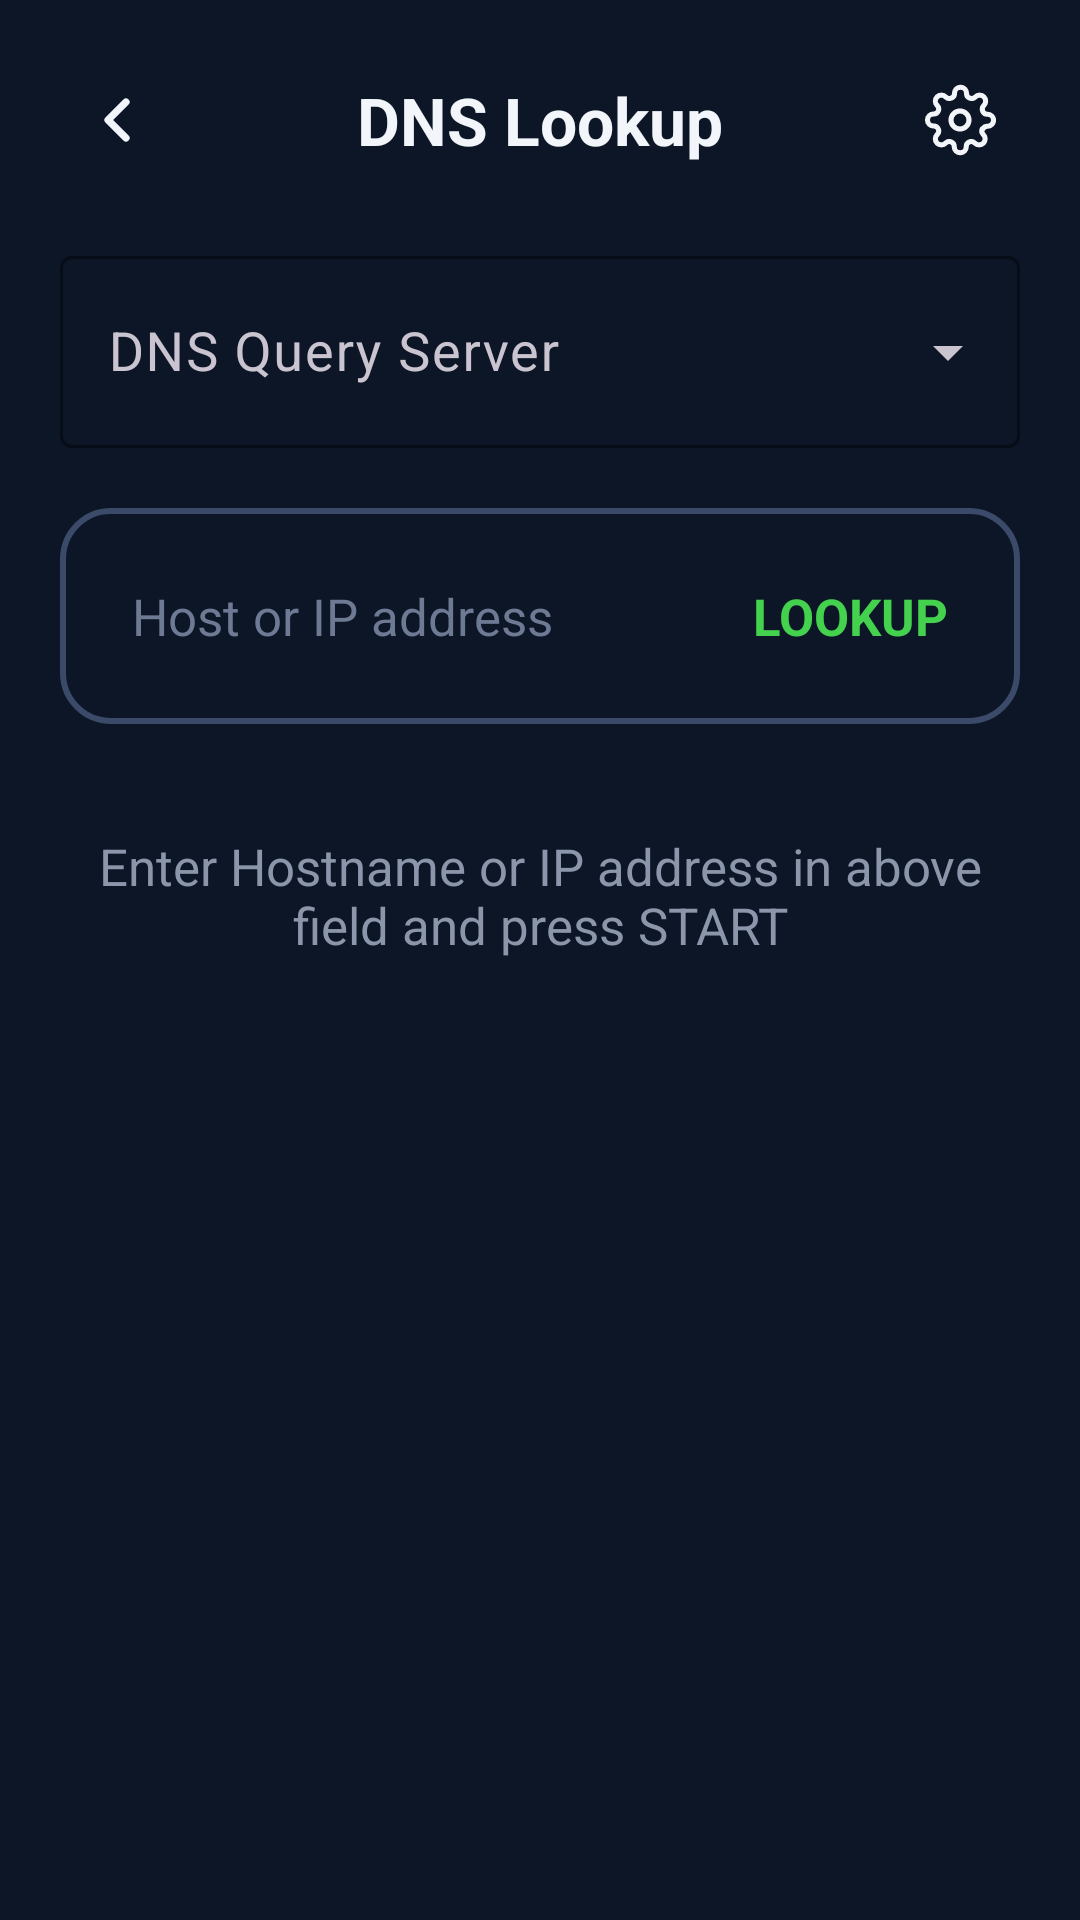

Write the Android layout XML for this screen, with the resource values it uses.
<!-- AndroidManifest.xml: application theme Theme.DevxyzDNS -->
<!-- res/layout/activity_lookup.xml -->
<?xml version="1.0" encoding="utf-8"?>
<LinearLayout xmlns:android="http://schemas.android.com/apk/res/android"
    xmlns:app="http://schemas.android.com/apk/res-auto"
    android:layout_width="match_parent"
    android:layout_height="match_parent"
    android:background="@color/bg"
    android:orientation="vertical">

    <LinearLayout
        android:layout_width="match_parent"
        android:layout_height="wrap_content"
        android:gravity="center_vertical"
        android:orientation="horizontal"
        android:padding="16dp">
        <ImageButton
            android:id="@+id/btnBack"
            android:layout_width="48dp"
            android:layout_height="48dp"
            android:background="?attr/selectableItemBackgroundBorderless"
            android:src="@drawable/ic_back" />
        <TextView
            android:layout_width="0dp"
            android:layout_height="wrap_content"
            android:layout_weight="1"
            android:gravity="center"
            android:text="@string/dns_lookup"
            android:textColor="@color/text"
            android:textSize="22sp"
            android:textStyle="bold" />
        <ImageButton
            android:id="@+id/btnGear"
            android:layout_width="48dp"
            android:layout_height="48dp"
            android:background="?attr/selectableItemBackgroundBorderless"
            android:src="@drawable/ic_gear" />
    </LinearLayout>

    <com.google.android.material.textfield.TextInputLayout
        android:layout_width="match_parent"
        android:layout_height="wrap_content"
        android:layout_marginStart="20dp"
        android:layout_marginEnd="20dp"
        android:hint="@string/dns_query_server"
        app:boxStrokeColor="@color/muted"
        app:hintTextColor="@color/muted"
        style="@style/Widget.Material3.TextInputLayout.OutlinedBox.ExposedDropdownMenu">

        <AutoCompleteTextView
            android:id="@+id/spProvider"
            android:layout_width="match_parent"
            android:layout_height="64dp"
            android:inputType="none"
            android:textColor="@color/text"
            android:textSize="18sp" />
    </com.google.android.material.textfield.TextInputLayout>

    <LinearLayout
        android:layout_width="match_parent"
        android:layout_height="72dp"
        android:layout_marginStart="20dp"
        android:layout_marginTop="20dp"
        android:layout_marginEnd="20dp"
        android:background="@drawable/field_outline"
        android:gravity="center_vertical"
        android:orientation="horizontal"
        android:paddingStart="24dp"
        android:paddingEnd="8dp">
        <EditText
            android:id="@+id/etHost"
            android:layout_width="0dp"
            android:layout_height="match_parent"
            android:layout_weight="1"
            android:background="@null"
            android:hint="@string/host_or_ip"
            android:inputType="text"
            android:textColor="@color/text"
            android:textColorHint="@color/field_hint"
            android:textSize="17sp" />
        <TextView
            android:id="@+id/btnLookup"
            android:layout_width="wrap_content"
            android:layout_height="match_parent"
            android:background="?attr/selectableItemBackground"
            android:clickable="true"
            android:focusable="true"
            android:gravity="center"
            android:paddingStart="20dp"
            android:paddingEnd="16dp"
            android:text="@string/lookup"
            android:textColor="@color/green"
            android:textSize="17sp"
            android:textStyle="bold" />
    </LinearLayout>

    <ScrollView
        android:layout_width="match_parent"
        android:layout_height="0dp"
        android:layout_weight="1"
        android:layout_marginTop="16dp"
        android:padding="20dp">
        <TextView
            android:id="@+id/tvResults"
            android:layout_width="match_parent"
            android:layout_height="wrap_content"
            android:gravity="center"
            android:text="@string/lookup_hint"
            android:textColor="@color/muted"
            android:textSize="17sp" />
    </ScrollView>
</LinearLayout>
<!-- resources referenced by this layout -->
<resources>
  <color name="bg">#0C1626</color>
  <color name="field_hint">#6E7A93</color>
  <color name="green">#43D14E</color>
  <color name="muted">#8B96AB</color>
  <color name="text">#F2F5FA</color>
  <!-- drawable field_outline (drawable) -->
  <shape xmlns:android="http://schemas.android.com/apk/res/android" android:shape="rectangle">
      <corners android:radius="16dp"/>
      <solid android:color="#00000000"/>
      <stroke android:width="2dp" android:color="#3A4A68"/>
  </shape>
  <!-- drawable ic_back (drawable) -->
  <vector xmlns:android="http://schemas.android.com/apk/res/android"
      android:width="24dp" android:height="24dp"
      android:viewportWidth="24" android:viewportHeight="24">
      <path android:strokeColor="#F2F5FA" android:strokeWidth="2.4"
          android:strokeLineCap="round" android:strokeLineJoin="round"
          android:pathData="m14,6 -6,6 6,6"/>
  </vector>
  <!-- drawable ic_gear (drawable) -->
  <vector xmlns:android="http://schemas.android.com/apk/res/android"
      android:width="24dp" android:height="24dp"
      android:viewportWidth="24" android:viewportHeight="24">
      <path android:strokeColor="#F2F5FA" android:strokeWidth="1.7"
          android:strokeLineCap="round" android:strokeLineJoin="round"
          android:pathData="M12,15a3,3 0 1,0 0,-6 3,3 0 1,0 0,6z M19.4,15a1.65,1.65 0 0,0 .33,1.82l.06,.06a2,2 0 1,1 -2.83,2.83l-.06,-.06a1.65,1.65 0 0,0 -1.82,-.33 1.65,1.65 0 0,0 -1,1.51v.09a2,2 0 1,1 -4,0v-.09a1.65,1.65 0 0,0 -1,-1.51 1.65,1.65 0 0,0 -1.82,.33l-.06,.06a2,2 0 1,1 -2.83,-2.83l.06,-.06a1.65,1.65 0 0,0 .33,-1.82 1.65,1.65 0 0,0 -1.51,-1h-.09a2,2 0 1,1 0,-4h.09a1.65,1.65 0 0,0 1.51,-1 1.65,1.65 0 0,0 -.33,-1.82l-.06,-.06a2,2 0 1,1 2.83,-2.83l.06,.06a1.65,1.65 0 0,0 1.82,.33h.09a1.65,1.65 0 0,0 1,-1.51v-.09a2,2 0 1,1 4,0v.09a1.65,1.65 0 0,0 1,1.51h.09a1.65,1.65 0 0,0 1.82,-.33l.06,-.06a2,2 0 1,1 2.83,2.83l-.06,.06a1.65,1.65 0 0,0 -.33,1.82v.09a1.65,1.65 0 0,0 1.51,1h.09a2,2 0 1,1 0,4h-.09a1.65,1.65 0 0,0 -1.51,1z"/>
  </vector>
  <string name="dns_lookup">DNS Lookup</string>
  <string name="dns_query_server">DNS Query Server</string>
  <string name="host_or_ip">Host or IP address</string>
  <string name="lookup">LOOKUP</string>
  <string name="lookup_hint">Enter Hostname or IP address in above field and press START</string>
  <style name="Theme.DevxyzDNS" parent="Theme.Material3.Dark.NoActionBar">
          <item name="colorPrimary">@color/green</item>
          <item name="colorOnPrimary">#0C1626</item>
          <item name="android:colorBackground">@color/bg</item>
          <item name="colorSurface">@color/bg</item>
          <item name="colorOnSurface">@color/text</item>
          <item name="android:windowBackground">@color/bg</item>
          <item name="android:textColor">@color/text</item>
          <item name="android:textColorHint">@color/field_hint</item>
      </style>
</resources>
